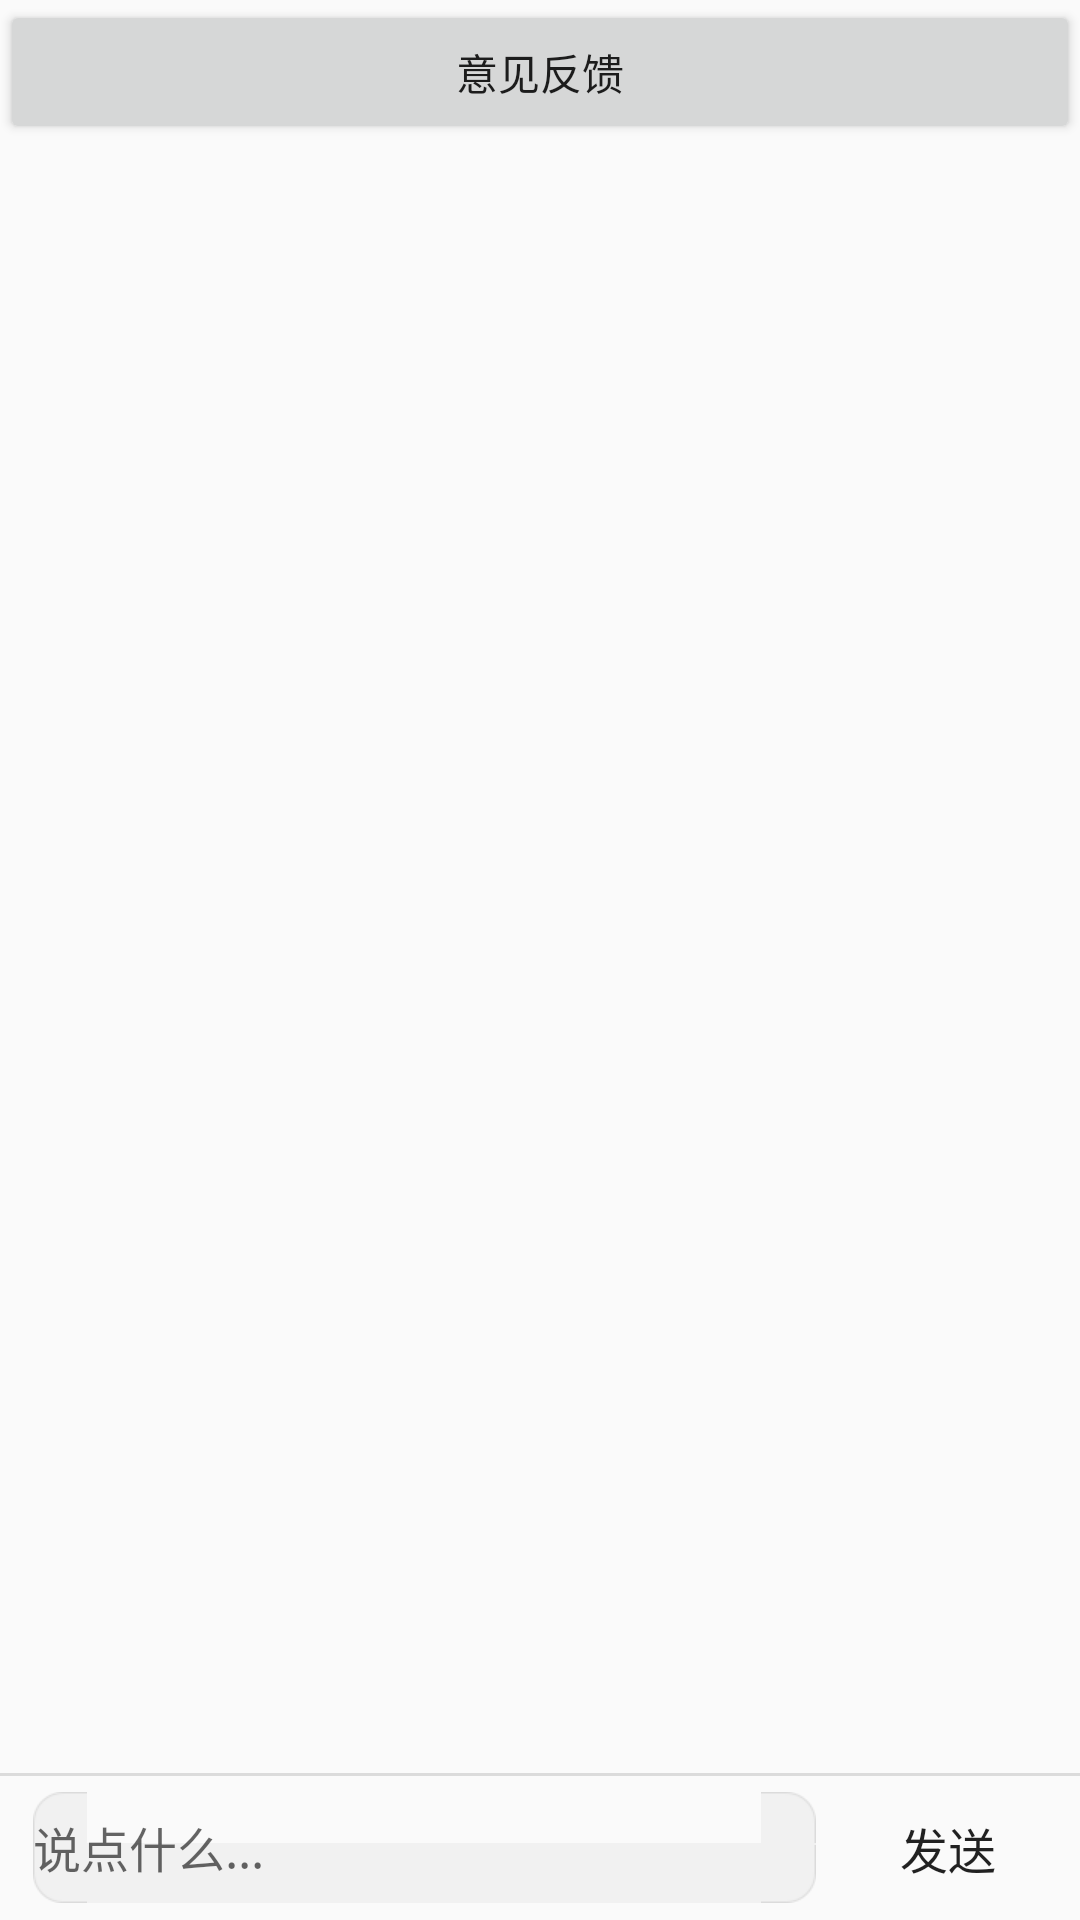

Produce the Android XML layout that renders to this screen, including the resource entries it uses.
<!-- AndroidManifest.xml: application theme AppTheme -->
<!-- res/layout/activity_feedback.xml -->
<?xml version="1.0" encoding="utf-8"?>
<LinearLayout xmlns:android="http://schemas.android.com/apk/res/android"
    android:layout_width="match_parent"
    android:layout_height="match_parent"
    android:orientation="vertical">

    <Button
        android:id="@+id/but_feedback"
        android:layout_width="match_parent"
        android:layout_height="wrap_content"
        android:gravity="center"
        android:text="意见反馈" />

    <ListView
        android:id="@+id/lv_feedback"
        android:layout_width="match_parent"
        android:layout_height="0dp"
        android:layout_weight="1"
        android:divider="@null"
        android:dividerHeight="0dp" />

    <LinearLayout
        android:layout_width="match_parent"
        android:layout_height="wrap_content"
        android:layout_gravity="bottom"
        android:orientation="vertical">

        <ImageView
            android:layout_width="match_parent"
            android:layout_height="1dp"
            android:background="#DBDBDB" />

        <RelativeLayout
            android:layout_width="match_parent"
            android:layout_height="wrap_content">

            <Button
                android:id="@+id/btn_send"
                android:layout_width="wrap_content"
                android:layout_height="wrap_content"
                android:layout_alignParentRight="true"
                android:background="@null"
                android:text="发送"
                android:textSize="16sp" />

            <EditText
                android:id="@+id/et_content"
                android:layout_width="match_parent"
                android:layout_height="37dp"
                android:layout_centerVertical="true"
                android:layout_gravity="center_vertical"
                android:layout_marginLeft="11dp"
                android:layout_toLeftOf="@id/btn_send"
                android:layout_weight="1"
                android:background="@drawable/bg_comment"
                android:gravity="center_vertical"
                android:hint="说点什么..."
                android:textSize="16sp" />


        </RelativeLayout>

    </LinearLayout>
</LinearLayout>
<!-- resources referenced by this layout -->
<resources>
  <style name="AppTheme" parent="Theme.AppCompat.Light.DarkActionBar">
          
          <item name="colorPrimary">@color/colorPrimary</item>
          <item name="colorPrimaryDark">@color/colorPrimaryDark</item>
          <item name="colorAccent">@color/colorAccent</item>
      </style>
  <color name="colorPrimary">#3F51B5</color>
  <color name="colorPrimaryDark">#303F9F</color>
  <color name="colorAccent">#FF4081</color>
</resources>
